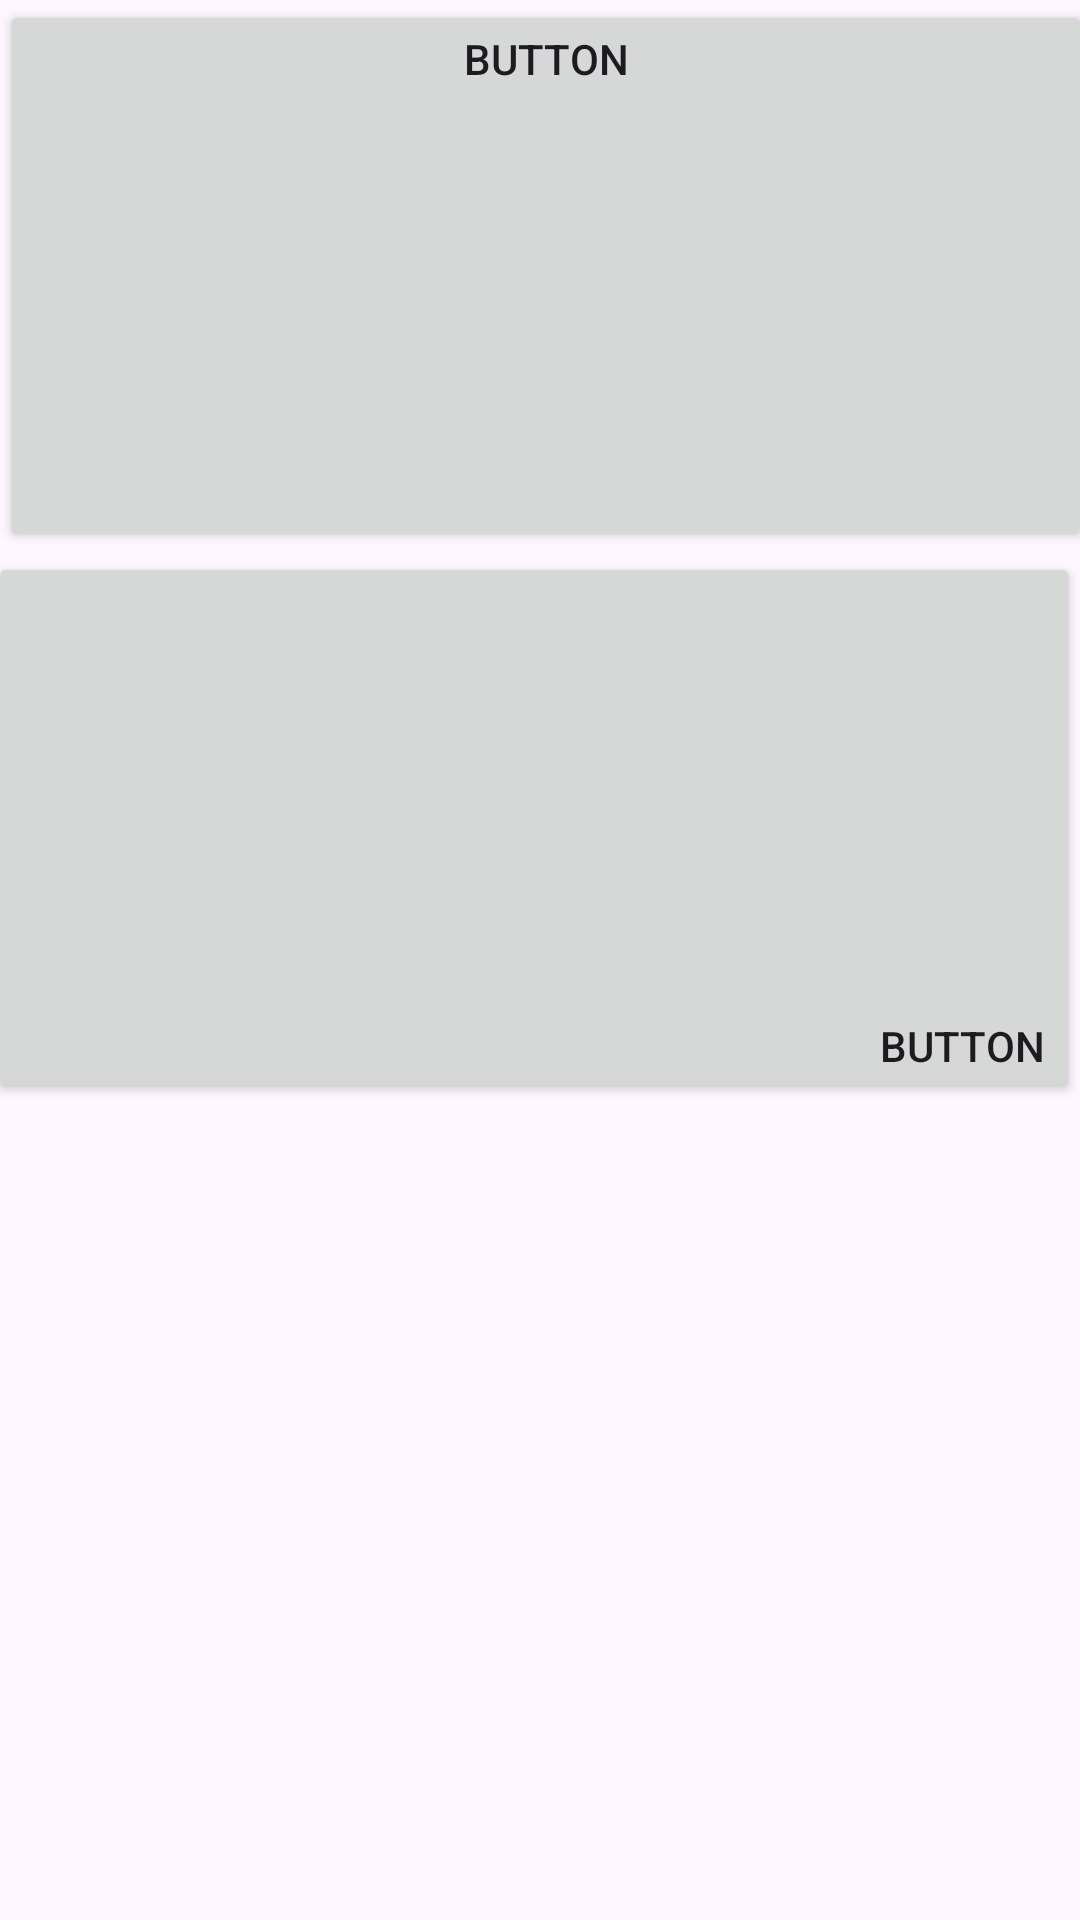

Produce the Android XML layout that renders to this screen, including the resource entries it uses.
<!-- AndroidManifest.xml: application theme Theme.Android_Java_Tutorial -->
<!-- res/layout/view_gravity.xml -->
<?xml version="1.0" encoding="utf-8"?>
<androidx.constraintlayout.widget.ConstraintLayout xmlns:android="http://schemas.android.com/apk/res/android"
    android:layout_width="match_parent"
    android:layout_height="match_parent">


    <LinearLayout
        android:layout_width="match_parent"
        android:layout_height="match_parent"
        android:orientation="vertical">

        
        
        <Button
            android:layout_width="364dp"
            android:layout_height="184dp"
            android:gravity="top|center_horizontal"
            android:text="Button" />

        <Button
            android:layout_width="364dp"
            android:layout_height="184dp"
            android:layout_gravity="right|center"
            android:gravity="end|bottom"
            android:text="Button" />

    </LinearLayout>


</androidx.constraintlayout.widget.ConstraintLayout>
<!-- resources referenced by this layout -->
<resources>
  <style name="Theme.Android_Java_Tutorial" parent="Base.Theme.Android_Java_Tutorial" />
  <style name="Base.Theme.Android_Java_Tutorial" parent="Theme.Material3.DayNight.NoActionBar">
          
          
      </style>
</resources>
